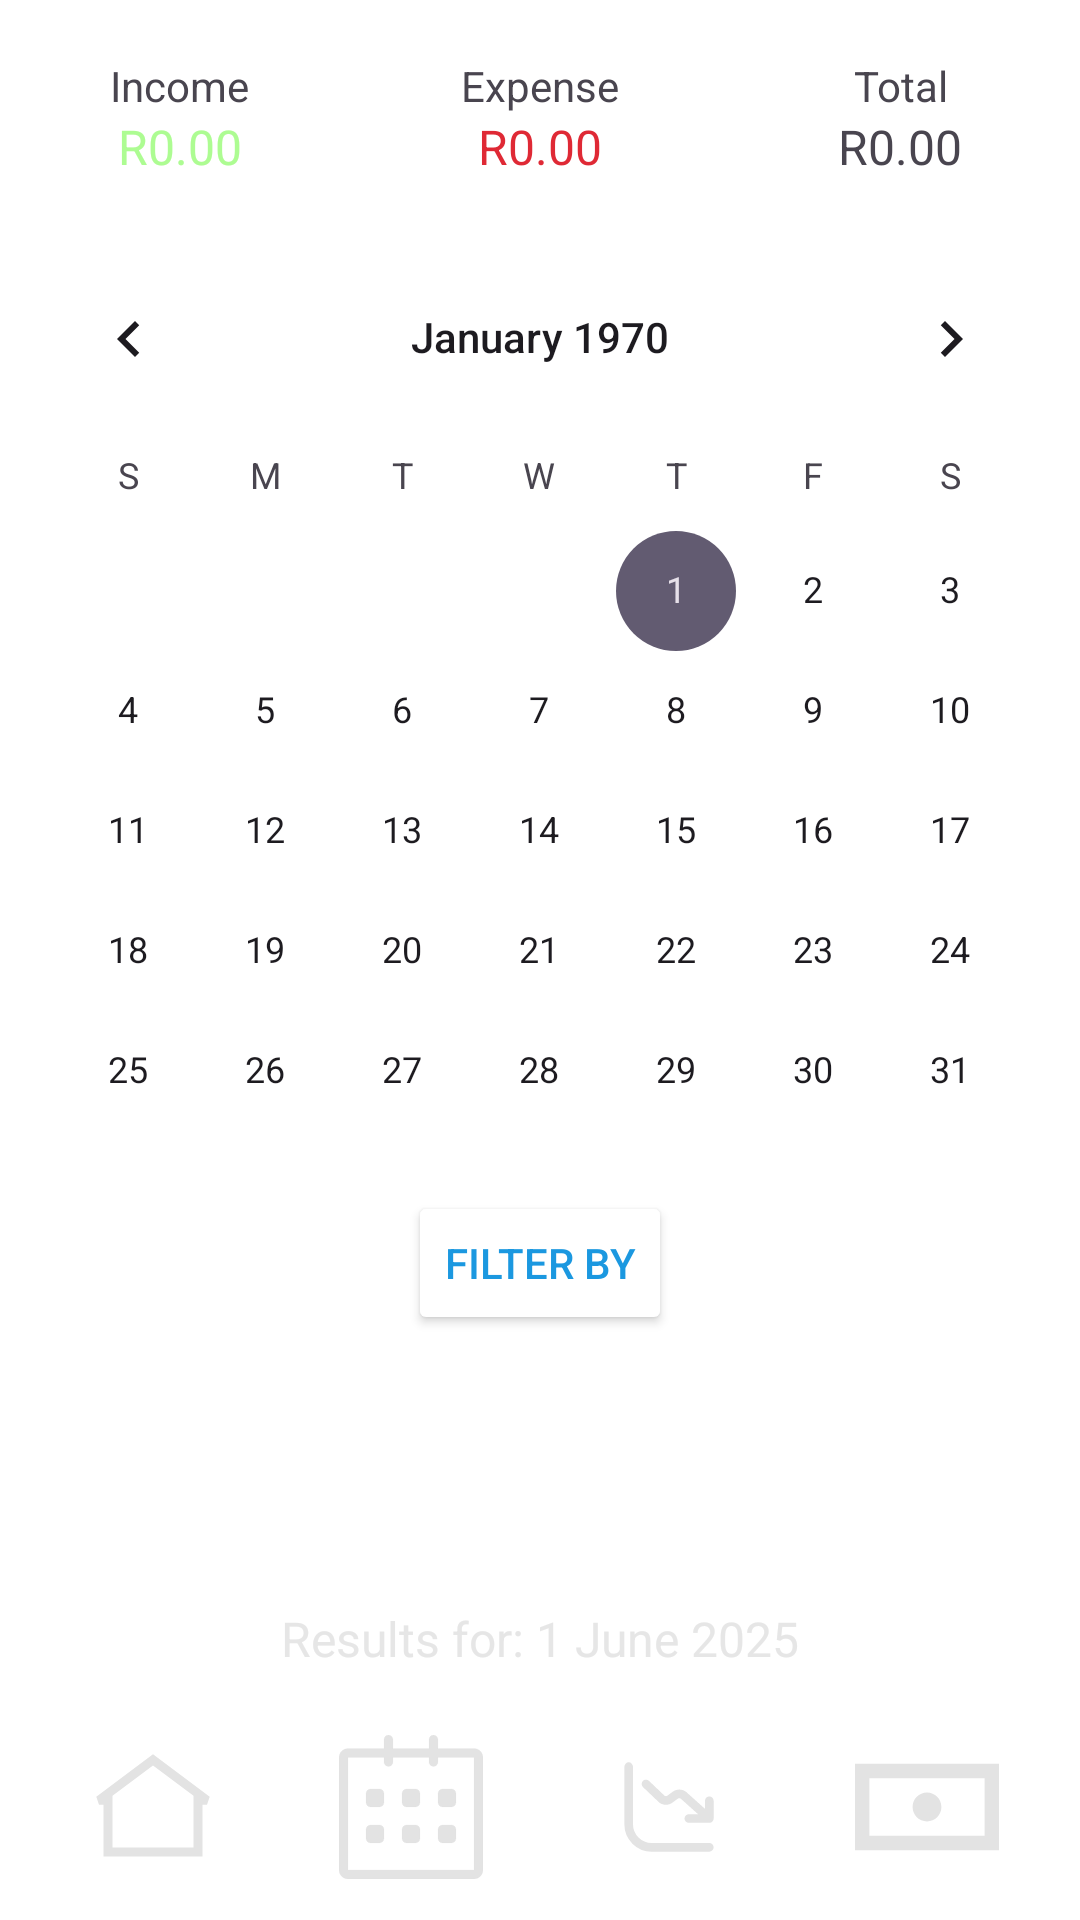

Android layout source for this screen:
<!-- AndroidManifest.xml: application theme Theme.Supa_Budg -->
<!-- res/layout/income_expense_calender.xml -->
<?xml version="1.0" encoding="utf-8"?>
<androidx.constraintlayout.widget.ConstraintLayout xmlns:android="http://schemas.android.com/apk/res/android"
    xmlns:app="http://schemas.android.com/apk/res-auto"
    android:layout_width="match_parent"
    android:layout_height="match_parent"
    android:fitsSystemWindows="true"
    android:background="@color/white"
    >
    
    <RelativeLayout
        android:id="@+id/summarySection"
        android:layout_width="0dp"
        android:layout_height="79dp"
        app:layout_constraintTop_toTopOf="parent"
        app:layout_constraintStart_toStartOf="parent"
        app:layout_constraintEnd_toEndOf="parent"
        >

        <LinearLayout
            android:layout_width="match_parent"
            android:layout_height="match_parent"
            android:orientation="horizontal"
            android:baselineAligned="false">

            
            <LinearLayout
                android:layout_width="0dp"
                android:layout_height="match_parent"
                android:layout_weight="1"
                android:orientation="vertical"
                android:gravity="center">

                <TextView
                    android:id="@+id/textView2"
                    android:layout_width="wrap_content"
                    android:layout_height="wrap_content"
                    android:text="@string/hint_income"
                    android:textAlignment="center"
                    />

                <TextView
                    android:id="@+id/incomeValue"
                    android:layout_width="wrap_content"
                    android:layout_height="wrap_content"
                    android:text="@string/hint_positive_amount"
                    android:textAlignment="center"
                    android:textSize="16sp"
                    android:textColor="@color/green"
                    />

            </LinearLayout>

            
            <LinearLayout
                android:layout_width="0dp"
                android:layout_height="match_parent"
                android:layout_weight="1"
                android:orientation="vertical"
                android:gravity="center">

                <TextView
                    android:id="@+id/textView3"
                    android:layout_width="wrap_content"
                    android:layout_height="wrap_content"
                    android:text="@string/hint_expense"
                    android:textAlignment="center" />

                <TextView
                    android:id="@+id/expenseValue"
                    android:layout_width="wrap_content"
                    android:layout_height="wrap_content"
                    android:text="@string/hint_positive_amount"
                    android:textAlignment="center"
                    android:textSize="16sp"
                    android:textColor="@color/red"
                    />
            </LinearLayout>

            
            <LinearLayout
                android:layout_width="0dp"
                android:layout_height="match_parent"
                android:layout_weight="1"
                android:orientation="vertical"
                android:gravity="center">

                <TextView
                    android:id="@+id/textView4"
                    android:layout_width="wrap_content"
                    android:layout_height="wrap_content"
                    android:text="@string/hint_total"
                    android:textAlignment="center" />

                <TextView
                    android:id="@+id/totalValue"
                    android:layout_width="wrap_content"
                    android:layout_height="wrap_content"
                    android:text="@string/hint_positive_amount"
                    android:textAlignment="center"
                    android:textSize="16sp"/>
            </LinearLayout>
        </LinearLayout>
    </RelativeLayout>

    
    <CalendarView
        android:id="@+id/calendarView"
        android:layout_width="0dp"
        android:layout_height="0dp"
        app:layout_constraintTop_toBottomOf="@id/summarySection"
        app:layout_constraintBottom_toTopOf="@id/openModalButton"
        app:layout_constraintStart_toStartOf="parent"
        app:layout_constraintEnd_toEndOf="parent"
        app:layout_constraintHeight_max="310dp" />

    
    <Button
        android:id="@+id/openModalButton"
        android:layout_width="wrap_content"
        android:layout_height="wrap_content"
        android:text="@string/hint_filter_by"
        app:layout_constraintTop_toBottomOf="@id/calendarView"
        app:layout_constraintStart_toStartOf="parent"
        app:layout_constraintEnd_toEndOf="parent"
        android:layout_margin="8dp"
        android:backgroundTint="@color/white"
        android:textColor="@color/blue" />

    
    <TextView
        android:id="@+id/showingResultsDate"
        android:layout_width="wrap_content"
        android:layout_height="wrap_content"
        android:text="Results for: 1 June 2025"
        android:textSize="16sp"
        android:textColor="@color/grey"
        android:textAlignment="center"
        app:layout_constraintBottom_toTopOf="@id/footer"
        app:layout_constraintStart_toStartOf="parent"
        app:layout_constraintEnd_toEndOf="parent"
        android:layout_marginBottom="8dp" />

    
    <include
        android:id="@+id/footer"
        layout="@layout/footer"
        android:layout_width="0dp"
        android:layout_height="wrap_content"
        app:layout_constraintBottom_toBottomOf="parent"
        app:layout_constraintStart_toStartOf="parent"
        app:layout_constraintEnd_toEndOf="parent"
        />

</androidx.constraintlayout.widget.ConstraintLayout>
<!-- res/layout/footer.xml (included above) -->
<?xml version="1.0" encoding="utf-8"?>
<androidx.constraintlayout.widget.ConstraintLayout xmlns:android="http://schemas.android.com/apk/res/android"
    xmlns:app="http://schemas.android.com/apk/res-auto"
    android:layout_width="match_parent"
    android:layout_height="match_parent"
    android:background="@color/white"
    >

    <LinearLayout
        android:id="@+id/footerLayout"
        android:layout_width="0dp"
        android:layout_height="75dp"
        android:orientation="horizontal"
        android:background="@color/white"
        android:padding="8dp"
        android:gravity="center"
        android:weightSum="4"
        android:elevation="4dp"
        app:layout_constraintBottom_toBottomOf="parent"
        app:layout_constraintStart_toStartOf="parent"
        app:layout_constraintEnd_toEndOf="parent">

        
        <ImageButton
            android:id="@+id/footerHome"
            android:layout_width="0dp"
            android:layout_height="48dp"
            android:layout_weight="1"
            android:layout_marginHorizontal="6dp"
            android:background="?attr/selectableItemBackgroundBorderless"
            android:src="@drawable/home"
            android:scaleType="centerInside"
            android:contentDescription="Home" />

        
        <ImageButton
            android:id="@+id/footerCalender"
            android:layout_width="0dp"
            android:layout_height="48dp"
            android:layout_weight="1"
            android:layout_marginHorizontal="6dp"
            android:background="?attr/selectableItemBackgroundBorderless"
            android:src="@drawable/calender"
            android:scaleType="centerInside"
            android:contentDescription="Calendar" />

        
        <ImageButton
            android:id="@+id/footerGraph"
            android:layout_width="0dp"
            android:layout_height="48dp"
            android:layout_weight="1"
            android:layout_marginHorizontal="6dp"
            android:background="?attr/selectableItemBackgroundBorderless"
            android:src="@drawable/graph"
            android:scaleType="centerInside"
            android:contentDescription="Add Catgory" />

        
        
        <ImageButton
            android:id="@+id/footerBudget"
            android:layout_width="0dp"
            android:layout_height="48dp"
            android:layout_weight="1"
            android:layout_marginHorizontal="6dp"
            android:background="?attr/selectableItemBackgroundBorderless"
            android:src="@drawable/money"
            android:scaleType="centerInside"
            android:contentDescription="Profile" />
    </LinearLayout>

</androidx.constraintlayout.widget.ConstraintLayout>
<!-- resources referenced by this layout -->
<resources>
  <color name="blue">#1b98e0</color>
  <color name="green">#ADFC92</color>
  <color name="grey">#E3E3E3E3</color>
  <color name="red">#DF2935</color>
  <color name="white">#FFFFFFFF</color>
  <!-- drawable calender (drawable) -->
  <vector xmlns:android="http://schemas.android.com/apk/res/android"
      android:width="200dp"
      android:height="200dp"
      android:viewportWidth="1024"
      android:viewportHeight="1024">
    <path
        android:strokeWidth="1"
        android:pathData="M960,95.9l-256.2,0L703.8,32.1c0,-17.7 -14.3,-32 -32,-32s-32,14.3 -32,32v63.8h-256v-63.8c0,-17.7 -14.3,-32 -32,-32s-32,14.3 -32,32v63.8L64,95.9c-35.3,0 -64,28.7 -64,64v800c0,35.3 28.7,64 64,64h896c35.3,0 64,-28.7 64,-64v-800c0,-35.3 -28.7,-64 -64,-64zM960,959.9L64,959.9v-800h255.8v32.2c0,17.7 14.3,32 32,32s32,-14.3 32,-32v-32.2h256v32.2c0,17.7 14.3,32 32,32s32,-14.3 32,-32v-32.2L960,159.9v800zM736,511.9h64c17.7,0 32,-14.3 32,-32v-64c0,-17.7 -14.3,-32 -32,-32h-64c-17.7,0 -32,14.3 -32,32v64c0,17.7 14.3,32 32,32zM736,767.9h64c17.7,0 32,-14.3 32,-32v-64c0,-17.7 -14.3,-32 -32,-32h-64c-17.7,0 -32,14.3 -32,32v64c0,17.7 14.3,32 32,32zM544,639.9h-64c-17.7,0 -32,14.3 -32,32v64c0,17.7 14.3,32 32,32h64c17.7,0 32,-14.3 32,-32v-64c0,-17.6 -14.3,-32 -32,-32zM544,383.9h-64c-17.7,0 -32,14.3 -32,32v64c0,17.7 14.3,32 32,32h64c17.7,0 32,-14.3 32,-32v-64c0,-17.7 -14.3,-32 -32,-32zM288,383.9h-64c-17.7,0 -32,14.3 -32,32v64c0,17.7 14.3,32 32,32h64c17.7,0 32,-14.3 32,-32v-64c0,-17.7 -14.3,-32 -32,-32zM288,639.9h-64c-17.7,0 -32,14.3 -32,32v64c0,17.7 14.3,32 32,32h64c17.7,0 32,-14.3 32,-32v-64c0,-17.6 -14.3,-32 -32,-32z"
        android:fillColor="#e3e3e3"
        android:strokeColor="#e3e3e3"/>
  </vector>
  <!-- drawable graph: vector/xml drawable (drawable, 2137 chars, omitted) -->
  <!-- drawable home (drawable) -->
  <vector xmlns:android="http://schemas.android.com/apk/res/android" android:height="200dp" android:viewportHeight="24" android:viewportWidth="24" android:width="200dp">
        
      <path android:fillColor="#e3e3e3" android:fillType="evenOdd" android:pathData="M12,3.188L21.45,10.275L21,11.625H20.25V20.25H3.75V11.625H3L2.55,10.275L12,3.188ZM5.25,10.125V18.75H18.75V10.125L12,5.063L5.25,10.125Z"/>
      
  </vector>
  <!-- drawable money (drawable) -->
  <vector xmlns:android="http://schemas.android.com/apk/res/android"
      android:width="800dp"
      android:height="800dp"
      android:viewportWidth="20"
      android:viewportHeight="20">
    <path
        android:pathData="M8,10C8,8.895 8.895,8 10,8C11.105,8 12,8.895 12,10C12,11.105 11.105,12 10,12C8.895,12 8,11.105 8,10L8,10ZM2,14L18,14L18,6L2,6L2,14ZM0,16L20,16L20,4L0,4L0,16Z"
        android:strokeWidth="1"
        android:fillColor="#e3e3e3"
        android:fillType="evenOdd"
        android:strokeColor="#00000000"/>
  </vector>
  <string name="hint_expense">Expense</string>
  <string name="hint_filter_by">Filter By</string>
  <string name="hint_income">Income</string>
  <string name="hint_positive_amount">R0.00</string>
  <string name="hint_total">Total</string>
  <style name="Theme.Supa_Budg" parent="Base.Theme.Supa_Budg" />
  <style name="Base.Theme.Supa_Budg" parent="Theme.Material3.DayNight.NoActionBar">
          
          
      </style>
</resources>
